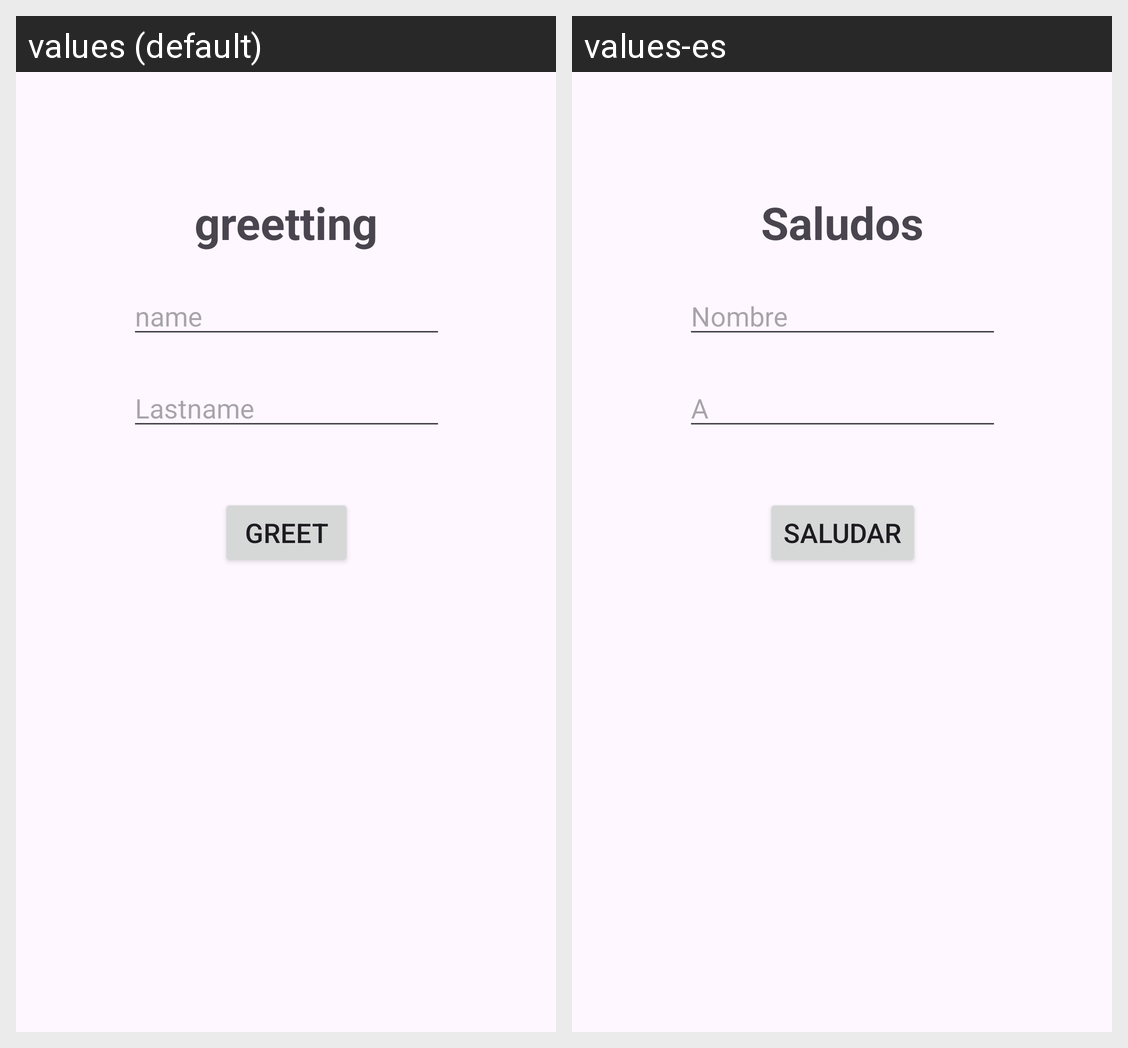

For this localized Android screen grid, give each drawn string resource with its value in every locale shown.
Android screen res/layout/activity_main.xml rendered under 2 locales, left to right: values (default), values-es. Device: Nexus 5 (rendered at 1080×1920; each locale shown at half size, 540×960, under a caption strip naming it); theme Theme.Ejer01Tema01.
Strings drawn on this screen, with the default value and each locale's value (text and hints the layout hard-codes, and strings that could not be matched under every locale, appear in the picture but are not listed):

greet_title
  values: greetting
  values-es: Saludos

name_input
  values: name
  values-es: Nombre

lastname_input
  values: Lastname
  values-es: A

greet_button
  values: greet
  values-es: Saludar
